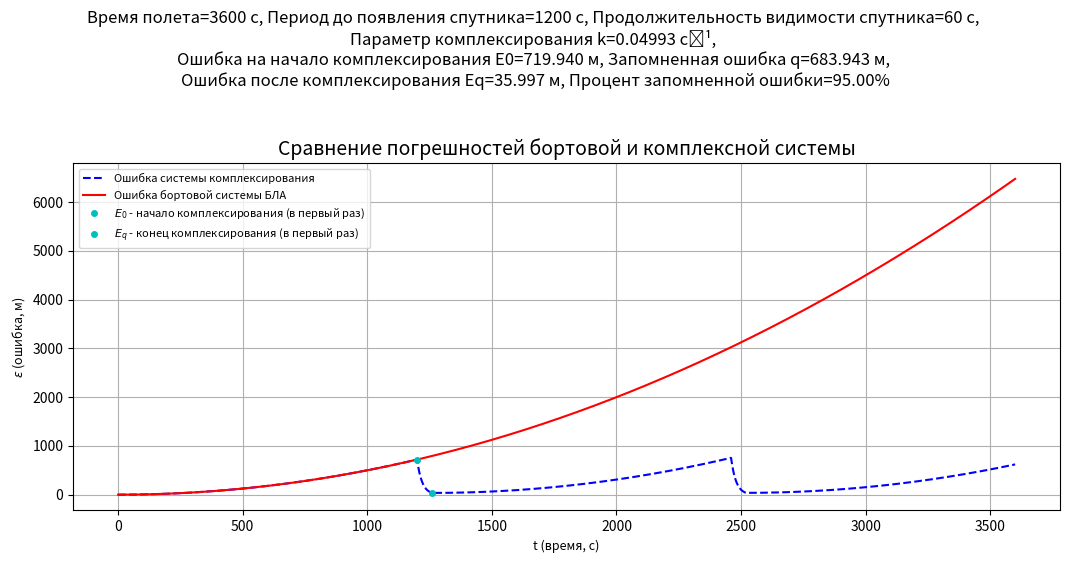

Source code (Python):
from math import exp
from matplotlib.pyplot import show, subplots
import numpy as np

#-----------------------------------#
# МОДЕЛИРОВАНИЕ ПОГРЕШНОСТЕЙ СИСТЕМ #
#-----------------------------------#
class ComplexationSimulator:
    """ Моделирование погрешностей бортовой системы БЛА и системы косплексирования.
        - flight_duration       : временной промежуток моделирования полета БЛА (продолжительность);
        - GPS_period            : период до появления спутника;
        - GPS_visible_duration  : продолжительность видимости спутника;
        - accuracy              : точность (доля запомненной ошибки);
        - С                     : коэффициент роста квадратичной зависимости ошибки определения положения координат БЛА от времени полета;
        - dt                    : временной шаг моделирования.
    """
    def __init__(self, 
                 flight_duration=3600, GPS_period=1200, GPS_visible_duration=60, 
                 accuracy=0.95, C=0.001, dt=0.1):
        self.flight_duration = flight_duration
        self.GPS_period = GPS_period
        self.GPS_visible_duration = GPS_visible_duration
        self.accuracy = accuracy
        self.C = C
        self.dt = dt
        # Параметр комплексирования k и массивы прогрешностей систем.
        self.k = self._calculate_k_parameter()
        self.errors_without_correction = self._calculate_without_correction()
        self.errors_with_correction = self._calculate_with_correction()

    def _calculate_k_parameter(self):
        """ Запомненная ошибка комплексирования вычисляется из формулы:
                q = (1 - exp(-k*tau)) * (y - x), где:
        - k   : основной параметр комплексирования;
        - tau : время комплексирования (GPS_visible_duration);
        - y   : координата (долготы/широты) со спутника;
        - x   : координата (долготы/широты) по СВС (система воздушных сигналов).
        """
        # Необходимо, чтобы q >= 0.95 * (y-x) (по усл.) => 1 - exp(-k * tau) >= 0.95 => k >= -ln(0.05)/tau.
        # Из теории автоматического управления известно, что exp(-5) < 0.01, т.е. k=5/tau покрывает как минимум 99% ошибки определения координат положения.
        # В случае k >= -ln(0.05) покрывается как минимум 95% ошибки определения координат положения.
        # Тогда в качестве k необходимо вернуть: 5 / self.GPS_visible_duration
        k = -np.log(1 - self.accuracy) / self.GPS_visible_duration
        return k

    def _calculate_with_correction(self):
        """ Вычисление погрешности системы комплексирования """
        # Погрешность.
        error = 0   # При t=0 ошибка=0.
        errors = [] # Память ошибок по долготе и широте (в данном случае они одинаковые).
        time_between_interval = 0   # Повторяющийся интервал без спутника и со спутником (self.GPS_period + self.GPS_visible_duration).
        # Цикл по временным шагам.
        for t in np.arange(0, self.flight_duration, self.dt):
            # Если повторяющийся интервал стал >= self.GPS_period, то спутник виден.
            if time_between_interval >= self.GPS_period:
                error -= error * (1 - exp(-self.k * self.dt))
                # Если time_between_interval == self.GPS_period + self.GPS_visible_duration, то интервал закончился.
                # eps = 1e-6 - особенность машинного вычисления.
                if np.abs(time_between_interval - (self.GPS_period + self.GPS_visible_duration)) <= 1e-6:
                       time_between_interval = 0
                time_between_interval += self.dt
            # Иначе спутник не виден и погрешность накапливается квадратично.
            else:
                error += self.C * time_between_interval * self.dt
                time_between_interval += self.dt
            errors.append(error)
        return errors

    def _calculate_without_correction(self):
        """ Вычисление погрешности бортовой системы БЛА """
        # Погрешность.
        error = 0   # При t=0 ошибка=0.
        errors = [] # Память ошибок по долготе и широте (в данном случае они одинаковые).
        # Цикл по временным шагам.
        for t in np.arange(0, self.flight_duration, self.dt):
            error += self.C * t * self.dt
            errors.append(error)
        return errors

    def show_plot(self):
        """ Отрисовка графиков """
        # Вычисление величин для сравнительного анализа.
        start_complexation_ind = int(self.GPS_period/self.dt - 1)
        E0 = self.errors_without_correction[start_complexation_ind]
        q = (1 - np.exp(-self.k * self.GPS_visible_duration)) * E0
        Eq = E0 - q
        percent = (q / E0) * 100

        # Настройка отрисовки окна с графиками.
        fig, axs = subplots(1, 1, figsize=(12,6))
        fig.canvas.manager.set_window_title("Моделирование погрешности бортовой системы БЛА и комплексной системы")
        fig.suptitle(
            f"Время полета={self.flight_duration} c, Период до появления спутника={self.GPS_period} с, "
            f"Продолжительность видимости спутника={self.GPS_visible_duration} c, "
            f"\nПараметр комплексирования k={self.k:.5f} c\u207B\u00B9, "
            f"\nОшибка на начало комплексирования E0={E0:.3f} м, Запомненная ошибка q={q:.3f} м, "
            f"\nОшибка после комплексирования Eq={Eq:.3f} м, Процент запомненной ошибки={percent:.2f}%",
            fontsize=12
        )

        # Расчет значений.
        t = [i for i in np.arange(0, self.flight_duration, self.dt)]

        # Отрисовка графиков погрешностей и маркеров сравнительного анализа (один раз, чтобы не перегружать график).
        axs.plot(t, self.errors_with_correction, label="Ошибка системы комплексирования", color='blue', linestyle='--')
        axs.plot(t, self.errors_without_correction, label="Ошибка бортовой системы БЛА", color='red')
        axs.plot(self.GPS_period, E0, 'co', markersize=4, label='$E_0$ - начало комплексирования (в первый раз)')
        axs.plot(self.GPS_period + GPS_visible_duration, Eq, 'co', markersize=4, label='$E_q$ - конец комплексирования (в первый раз)')
        axs.set_title("Сравнение погрешностей бортовой и комплексной системы", fontsize=14)
        axs.set_xlabel("t (время, с)", fontsize=9)
        axs.set_ylabel("$\epsilon$ (ошибка, м)", fontsize=9)
        axs.legend(fontsize=8, loc='upper left')
        axs.grid(True)

        fig.tight_layout(rect=[0.05, 0.05, 0.95, 0.95])
        show()   

#-----------------#
# ИСХОДНЫЕ ДАННЫЕ #
#-----------------# 
if __name__ == "__main__":
    """ ЗАПУСК ПРОГРАММЫ """  
    # Константы.
    flight_duration = 60 * 60       # Время моделирования (мин -> c)
    dt = 0.1                        # Шаг времени моделирования (с)
    
    # GPS.
    GPS_period = 20 * 60            # Период видимости спутника (мин -> c)
    GPS_visible_duration = 1 * 60   # Время видимости спутника (мин -> c)
    
    # Коэффициент квадратичного роста ошибки определения координат положения.
    C = 0.001
    
    # Моделирование.
    error_simulator = ComplexationSimulator(flight_duration=flight_duration, GPS_period=GPS_period, GPS_visible_duration=GPS_visible_duration, 
                                            accuracy=0.95, C=C, dt=dt)
    error_simulator.show_plot()